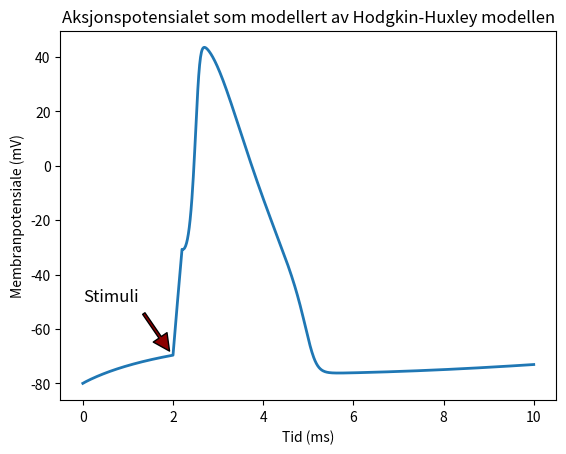

This figure's Python source:
import numpy as np
import matplotlib.pyplot as plt
from scipy.integrate import odeint

# Constants
C_m  =   1.0 # membrane capacitance, in uF/cm^2
g_Na = 120.0 # maximum conducances, in mS/cm^2
g_K  =  36.0
g_L  =   0.3
E_Na =  50.0 # Nernst reversal potentials, in mV
E_K  = -77.0
E_L  = -54.387

def alpha_m(V):
    return 0.1*(V+40.0)/(1.0 - np.exp(-(V+40.0) / 10.0))

def beta_m(V):  
    return 4.0*np.exp(-(V+65.0) / 18.0)

def alpha_h(V): 
    return 0.07*np.exp(-(V+65.0) / 20.0)

def beta_h(V):  
    return 1.0/(1.0 + np.exp(-(V+35.0) / 10.0))

def alpha_n(V): 
    return 0.01*(V+55.0)/(1.0 - np.exp(-(V+55.0) / 10.0))

def beta_n(V):  
    return 0.125*np.exp(-(V+65) / 80.0)

def dy_dt(y, t):
    V, m, h, n = y

    I_Na = g_Na*m**3*h*(V - E_Na)
    I_K = g_K*n**4*(V-E_K)
    I_L = g_L*(V-E_L)
    dV_dt = -(I_Na + I_K + I_L)/C_m + I_inj(t)/C_m

    dm_dt = alpha_m(V)*(1-m) - beta_m(V)*m
    dh_dt = alpha_h(V)*(1-h) - beta_h(V)*h
    dn_dt = alpha_n(V)*(1-n) - beta_n(V)*n
    return [dV_dt, dm_dt, dh_dt, dn_dt]

def I_inj(t):
    return 200*(2 < t < 2.2)

def run():
    t = np.linspace(0, 10, 1001)

    y = odeint(dy_dt, [-80, 0.05, 0.6, 0.32], t)
    V, m, h, n = np.hsplit(y, 4)

    plt.plot(t, V, linewidth=2)
    plt.xlabel('Tid (ms)')
    plt.ylabel('Membranpotensiale (mV)')
    plt.annotate('Stimuli', xy=(2, -70), xytext=(0, -50), fontsize=12,
                 arrowprops=dict(facecolor='darkred', width=2, shrink=0.1))    
    plt.title('Aksjonspotensialet som modellert av Hodgkin-Huxley modellen')
    plt.show()


if __name__ == '__main__':
    run()